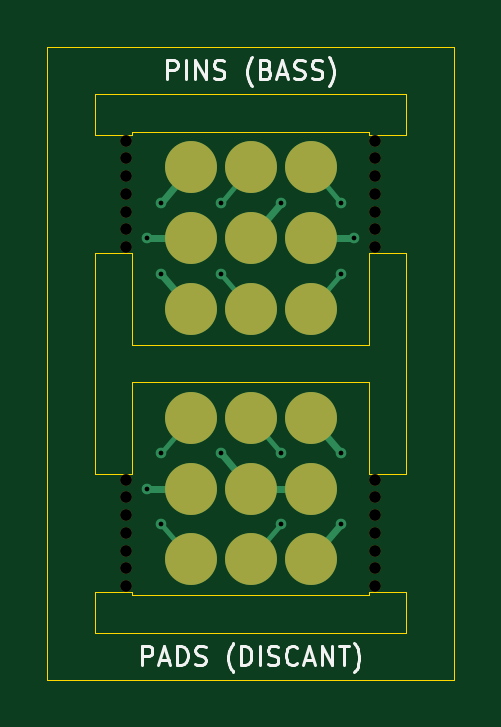
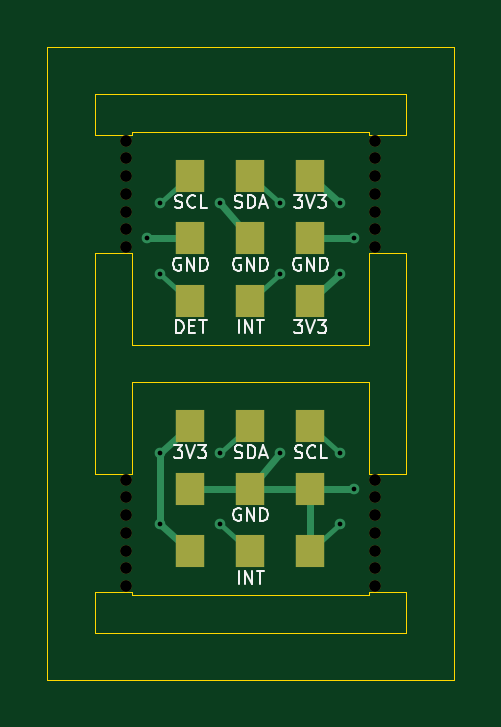
Circuit board: 10 layer files. Board 17.2 x 26.8 mm.
- bottom_copper: contact-B_Cu.gbl (3597 bytes)
- bottom_mask: contact-B_Mask.gbs (1776 bytes)
- paste: contact-B_Paste.gbp (490 bytes)
- bottom_silk: contact-B_Silkscreen.gbo (19685 bytes)
- outline: contact-Edge_Cuts.gm1 (2152 bytes)
- top_copper: contact-F_Cu.gtl (3486 bytes)
- top_mask: contact-F_Mask.gts (1806 bytes)
- paste: contact-F_Paste.gtp (790 bytes)
- top_silk: contact-F_Silkscreen.gto (12507 bytes)
- drill: contact.drl (1130 bytes)

=== bottom_copper: contact-B_Cu.gbl ===
%TF.GenerationSoftware,KiCad,Pcbnew,9.0.9-9.0.9~ubuntu24.04.1*%
%TF.CreationDate,2026-11-20T09:12:03+01:00*%
%TF.ProjectId,contact,636f6e74-6163-4742-9e6b-696361645f70,rev?*%
%TF.SameCoordinates,Original*%
%TF.FileFunction,Copper,L2,Bot*%
%TF.FilePolarity,Positive*%
%FSLAX46Y46*%
G04 Gerber Fmt 4.6, Leading zero omitted, Abs format (unit mm)*
G04 Created by KiCad (PCBNEW 9.0.9-9.0.9~ubuntu24.04.1) date 2026-11-20 09:12:03*
%MOMM*%
%LPD*%
G01*
G04 APERTURE LIST*
%TA.AperFunction,SMDPad,CuDef*%
%ADD10R,1.200000X1.400000*%
%TD*%
%TA.AperFunction,ViaPad*%
%ADD11C,0.450000*%
%TD*%
%TA.AperFunction,Conductor*%
%ADD12C,0.300000*%
%TD*%
%TA.AperFunction,Conductor*%
%ADD13C,0.200000*%
%TD*%
G04 APERTURE END LIST*
D10*
%TO.P,W1,1*%
%TO.N,B_3V3_A*%
X147460000Y-92050000D03*
%TO.P,W1,2*%
%TO.N,B_SDA*%
X150000000Y-92050000D03*
%TO.P,W1,3*%
%TO.N,B_SCL*%
X152540000Y-92050000D03*
%TO.P,W1,4*%
%TO.N,B_GND_A*%
X147460000Y-94700000D03*
%TO.P,W1,5*%
%TO.N,B_GND_B*%
X150000000Y-94700000D03*
%TO.P,W1,6*%
%TO.N,B_GND_C*%
X152540000Y-94700000D03*
%TO.P,W1,7*%
%TO.N,B_3V3_B*%
X147460000Y-97350000D03*
%TO.P,W1,8*%
%TO.N,B_INT*%
X150000000Y-97350000D03*
%TO.P,W1,9*%
%TO.N,B_DET*%
X152540000Y-97350000D03*
%TD*%
%TO.P,W2,1*%
%TO.N,D_3V3*%
X152540000Y-102650000D03*
%TO.P,W2,2*%
%TO.N,D_SDA*%
X150000000Y-102650000D03*
%TO.P,W2,3*%
%TO.N,D_SCL*%
X147460000Y-102650000D03*
%TO.P,W2,4*%
%TO.N,D_GND*%
X152540000Y-105300000D03*
%TO.P,W2,5*%
X150000000Y-105300000D03*
%TO.P,W2,6*%
X147460000Y-105300000D03*
%TO.P,W2,7*%
%TO.N,D_3V3*%
X152540000Y-107950000D03*
%TO.P,W2,8*%
%TO.N,D_INT*%
X150000000Y-107950000D03*
%TO.P,W2,9*%
%TO.N,D_GND*%
X147460000Y-107950000D03*
%TD*%
D11*
%TO.N,B_3V3_A*%
X146190000Y-93200000D03*
%TO.N,B_SDA*%
X148730000Y-93200000D03*
%TO.N,B_SCL*%
X153810000Y-93200000D03*
%TO.N,B_GND_A*%
X145600000Y-94700000D03*
%TO.N,B_GND_B*%
X151270000Y-93200000D03*
%TO.N,B_GND_C*%
X154400000Y-94700000D03*
%TO.N,B_3V3_B*%
X146190000Y-96200000D03*
%TO.N,B_INT*%
X148730000Y-96200000D03*
%TO.N,B_DET*%
X153810000Y-96200000D03*
%TO.N,D_3V3*%
X153810000Y-106800000D03*
X153810000Y-103800000D03*
%TO.N,D_SDA*%
X151270000Y-103800000D03*
%TO.N,D_SCL*%
X146190000Y-103800000D03*
%TO.N,D_GND*%
X145600000Y-105300000D03*
X146190000Y-106800000D03*
X148730000Y-103800000D03*
%TO.N,D_INT*%
X151270000Y-106800000D03*
%TD*%
D12*
%TO.N,B_3V3_A*%
X146190000Y-93200000D02*
X147460000Y-92050000D01*
D13*
%TO.N,B_SDA*%
X148730000Y-93200000D02*
X150000000Y-92050000D01*
%TO.N,B_SCL*%
X153810000Y-93200000D02*
X152540000Y-92050000D01*
D12*
%TO.N,B_GND_A*%
X145600000Y-94700000D02*
X147460000Y-94700000D01*
%TO.N,B_GND_B*%
X151270000Y-93200000D02*
X150000000Y-94700000D01*
%TO.N,B_GND_C*%
X154400000Y-94700000D02*
X152540000Y-94700000D01*
%TO.N,B_3V3_B*%
X146190000Y-96200000D02*
X147460000Y-97350000D01*
D13*
%TO.N,B_INT*%
X148730000Y-96200000D02*
X150000000Y-97350000D01*
%TO.N,B_DET*%
X153810000Y-96200000D02*
X152540000Y-97350000D01*
D12*
%TO.N,D_3V3*%
X153810000Y-103800000D02*
X153810000Y-106800000D01*
X153810000Y-106800000D02*
X152540000Y-107950000D01*
X153810000Y-103800000D02*
X152540000Y-102650000D01*
D13*
%TO.N,D_SDA*%
X151270000Y-103800000D02*
X150000000Y-102650000D01*
%TO.N,D_SCL*%
X146190000Y-103800000D02*
X147460000Y-102650000D01*
D12*
%TO.N,D_GND*%
X145600000Y-105300000D02*
X147460000Y-105300000D01*
X152540000Y-105300000D02*
X147460000Y-105300000D01*
D13*
X146190000Y-106800000D02*
X147460000Y-107950000D01*
D12*
X148730000Y-103800000D02*
X150000000Y-105300000D01*
X147460000Y-107950000D02*
X147460000Y-105300000D01*
D13*
%TO.N,D_INT*%
X151270000Y-106800000D02*
X150000000Y-107950000D01*
%TD*%
M02*

=== bottom_mask: contact-B_Mask.gbs ===
%TF.GenerationSoftware,KiCad,Pcbnew,9.0.9-9.0.9~ubuntu24.04.1*%
%TF.CreationDate,2026-11-20T09:12:03+01:00*%
%TF.ProjectId,contact,636f6e74-6163-4742-9e6b-696361645f70,rev?*%
%TF.SameCoordinates,Original*%
%TF.FileFunction,Soldermask,Bot*%
%TF.FilePolarity,Negative*%
%FSLAX46Y46*%
G04 Gerber Fmt 4.6, Leading zero omitted, Abs format (unit mm)*
G04 Created by KiCad (PCBNEW 9.0.9-9.0.9~ubuntu24.04.1) date 2026-11-20 09:12:03*
%MOMM*%
%LPD*%
G01*
G04 APERTURE LIST*
%ADD10R,1.200000X1.400000*%
%ADD11C,0.500000*%
G04 APERTURE END LIST*
D10*
%TO.C,W1*%
X147460000Y-92050000D03*
X150000000Y-92050000D03*
X152540000Y-92050000D03*
X147460000Y-94700000D03*
X150000000Y-94700000D03*
X152540000Y-94700000D03*
X147460000Y-97350000D03*
X150000000Y-97350000D03*
X152540000Y-97350000D03*
%TD*%
%TO.C,W2*%
X152540000Y-102650000D03*
X150000000Y-102650000D03*
X147460000Y-102650000D03*
X152540000Y-105300000D03*
X150000000Y-105300000D03*
X147460000Y-105300000D03*
X152540000Y-107950000D03*
X150000000Y-107950000D03*
X147460000Y-107950000D03*
%TD*%
D11*
%TO.C,MB*%
X144750000Y-90575000D03*
X144750000Y-91325000D03*
X144750000Y-92075000D03*
X144750000Y-92825000D03*
X144750000Y-93575000D03*
X144750000Y-94325000D03*
X144750000Y-95075000D03*
X144750000Y-104925000D03*
X144750000Y-105675000D03*
X144750000Y-106425000D03*
X144750000Y-107175000D03*
X144750000Y-107925000D03*
X144750000Y-108675000D03*
X144750000Y-109425000D03*
X155250000Y-90575000D03*
X155250000Y-91325000D03*
X155250000Y-92075000D03*
X155250000Y-92825000D03*
X155250000Y-93575000D03*
X155250000Y-94325000D03*
X155250000Y-95075000D03*
X155250000Y-104925000D03*
X155250000Y-105675000D03*
X155250000Y-106425000D03*
X155250000Y-107175000D03*
X155250000Y-107925000D03*
X155250000Y-108675000D03*
X155250000Y-109425000D03*
%TD*%
M02*

=== paste: contact-B_Paste.gbp ===
%TF.GenerationSoftware,KiCad,Pcbnew,9.0.9-9.0.9~ubuntu24.04.1*%
%TF.CreationDate,2026-11-20T09:12:03+01:00*%
%TF.ProjectId,contact,636f6e74-6163-4742-9e6b-696361645f70,rev?*%
%TF.SameCoordinates,Original*%
%TF.FileFunction,Paste,Bot*%
%TF.FilePolarity,Positive*%
%FSLAX46Y46*%
G04 Gerber Fmt 4.6, Leading zero omitted, Abs format (unit mm)*
G04 Created by KiCad (PCBNEW 9.0.9-9.0.9~ubuntu24.04.1) date 2026-11-20 09:12:03*
%MOMM*%
%LPD*%
G01*
G04 APERTURE LIST*
G04 APERTURE END LIST*
M02*

=== bottom_silk: contact-B_Silkscreen.gbo (19685 bytes, source omitted) ===
=== outline: contact-Edge_Cuts.gm1 ===
%TF.GenerationSoftware,KiCad,Pcbnew,9.0.9-9.0.9~ubuntu24.04.1*%
%TF.CreationDate,2026-11-20T09:12:03+01:00*%
%TF.ProjectId,contact,636f6e74-6163-4742-9e6b-696361645f70,rev?*%
%TF.SameCoordinates,Original*%
%TF.FileFunction,Profile,NP*%
%FSLAX46Y46*%
G04 Gerber Fmt 4.6, Leading zero omitted, Abs format (unit mm)*
G04 Created by KiCad (PCBNEW 9.0.9-9.0.9~ubuntu24.04.1) date 2026-11-20 09:12:03*
%MOMM*%
%LPD*%
G01*
G04 APERTURE LIST*
%TA.AperFunction,Profile*%
%ADD10C,0.050000*%
%TD*%
G04 APERTURE END LIST*
D10*
X141400000Y-86600000D02*
X141400000Y-113400000D01*
X141400000Y-113400000D02*
X158600000Y-113400000D01*
X143400000Y-88600000D02*
X156600000Y-88600000D01*
X143400000Y-90325000D02*
X143400000Y-88600000D01*
X143400000Y-95325000D02*
X145000000Y-95325000D01*
X143400000Y-104675000D02*
X143400000Y-95325000D01*
X143400000Y-109675000D02*
X143400000Y-111400000D01*
X143400000Y-111400000D02*
X156600000Y-111400000D01*
X145000000Y-90200000D02*
X145000000Y-90325000D01*
X145000000Y-90325000D02*
X143400000Y-90325000D01*
X145000000Y-95325000D02*
X145000000Y-99200000D01*
X145000000Y-99200000D02*
X155000000Y-99200000D01*
X145000000Y-100800000D02*
X145000000Y-104675000D01*
X145000000Y-104675000D02*
X143400000Y-104675000D01*
X145000000Y-109675000D02*
X143400000Y-109675000D01*
X145000000Y-109800000D02*
X145000000Y-109675000D01*
X155000000Y-90200000D02*
X145000000Y-90200000D01*
X155000000Y-90325000D02*
X155000000Y-90200000D01*
X155000000Y-95325000D02*
X156600000Y-95325000D01*
X155000000Y-99200000D02*
X155000000Y-95325000D01*
X155000000Y-100800000D02*
X145000000Y-100800000D01*
X155000000Y-104675000D02*
X155000000Y-100800000D01*
X155000000Y-109675000D02*
X155000000Y-109800000D01*
X155000000Y-109800000D02*
X145000000Y-109800000D01*
X156600000Y-88600000D02*
X156600000Y-90325000D01*
X156600000Y-90325000D02*
X155000000Y-90325000D01*
X156600000Y-95325000D02*
X156600000Y-104675000D01*
X156600000Y-104675000D02*
X155000000Y-104675000D01*
X156600000Y-109675000D02*
X155000000Y-109675000D01*
X156600000Y-111400000D02*
X156600000Y-109675000D01*
X158600000Y-86600000D02*
X141400000Y-86600000D01*
X158600000Y-113400000D02*
X158600000Y-86600000D01*
M02*

=== top_copper: contact-F_Cu.gtl ===
%TF.GenerationSoftware,KiCad,Pcbnew,9.0.9-9.0.9~ubuntu24.04.1*%
%TF.CreationDate,2026-11-20T09:12:03+01:00*%
%TF.ProjectId,contact,636f6e74-6163-4742-9e6b-696361645f70,rev?*%
%TF.SameCoordinates,Original*%
%TF.FileFunction,Copper,L1,Top*%
%TF.FilePolarity,Positive*%
%FSLAX46Y46*%
G04 Gerber Fmt 4.6, Leading zero omitted, Abs format (unit mm)*
G04 Created by KiCad (PCBNEW 9.0.9-9.0.9~ubuntu24.04.1) date 2026-11-20 09:12:03*
%MOMM*%
%LPD*%
G01*
G04 APERTURE LIST*
%TA.AperFunction,SMDPad,CuDef*%
%ADD10C,2.200000*%
%TD*%
%TA.AperFunction,ViaPad*%
%ADD11C,0.450000*%
%TD*%
%TA.AperFunction,Conductor*%
%ADD12C,0.300000*%
%TD*%
%TA.AperFunction,Conductor*%
%ADD13C,0.200000*%
%TD*%
G04 APERTURE END LIST*
D10*
%TO.P,J3,1*%
%TO.N,B_3V3_B*%
X147460000Y-97700000D03*
%TO.P,J3,2*%
%TO.N,B_INT*%
X150000000Y-97700000D03*
%TO.P,J3,3*%
%TO.N,B_DET*%
X152540000Y-97700000D03*
%TD*%
%TO.P,J2,1*%
%TO.N,B_GND_A*%
X147460000Y-94700000D03*
%TO.P,J2,2*%
%TO.N,B_GND_B*%
X150000000Y-94700000D03*
%TO.P,J2,3*%
%TO.N,B_GND_C*%
X152540000Y-94700000D03*
%TD*%
%TO.P,K1,1*%
%TO.N,D_3V3*%
X152540000Y-102300000D03*
%TO.P,K1,2*%
%TO.N,D_SDA*%
X150000000Y-102300000D03*
%TO.P,K1,3*%
%TO.N,D_SCL*%
X147460000Y-102300000D03*
%TO.P,K1,4*%
%TO.N,D_GND*%
X152540000Y-105300000D03*
%TO.P,K1,5*%
X150000000Y-105300000D03*
%TO.P,K1,6*%
X147460000Y-105300000D03*
%TO.P,K1,7*%
%TO.N,D_3V3*%
X152540000Y-108300000D03*
%TO.P,K1,8*%
%TO.N,D_INT*%
X150000000Y-108300000D03*
%TO.P,K1,9*%
%TO.N,D_GND*%
X147460000Y-108300000D03*
%TD*%
%TO.P,J1,1*%
%TO.N,B_3V3_A*%
X147460000Y-91700000D03*
%TO.P,J1,2*%
%TO.N,B_SDA*%
X150000000Y-91700000D03*
%TO.P,J1,3*%
%TO.N,B_SCL*%
X152540000Y-91700000D03*
%TD*%
D11*
%TO.N,B_3V3_A*%
X146190000Y-93200000D03*
%TO.N,B_SDA*%
X148730000Y-93200000D03*
%TO.N,B_SCL*%
X153810000Y-93200000D03*
%TO.N,B_GND_A*%
X145600000Y-94700000D03*
%TO.N,B_GND_B*%
X151270000Y-93200000D03*
%TO.N,B_GND_C*%
X154400000Y-94700000D03*
%TO.N,B_3V3_B*%
X146190000Y-96200000D03*
%TO.N,B_INT*%
X148730000Y-96200000D03*
%TO.N,B_DET*%
X153810000Y-96200000D03*
%TO.N,D_3V3*%
X153810000Y-106800000D03*
X153810000Y-103800000D03*
%TO.N,D_SDA*%
X151270000Y-103800000D03*
%TO.N,D_SCL*%
X146190000Y-103800000D03*
%TO.N,D_GND*%
X145600000Y-105300000D03*
X146190000Y-106800000D03*
X148730000Y-103800000D03*
%TO.N,D_INT*%
X151270000Y-106800000D03*
%TD*%
D12*
%TO.N,B_3V3_A*%
X147460000Y-91700000D02*
X146190000Y-93200000D01*
D13*
%TO.N,B_SDA*%
X150000000Y-91700000D02*
X148730000Y-93200000D01*
%TO.N,B_SCL*%
X152540000Y-91700000D02*
X153810000Y-93200000D01*
D12*
%TO.N,B_GND_A*%
X147460000Y-94700000D02*
X145600000Y-94700000D01*
%TO.N,B_GND_B*%
X150000000Y-94700000D02*
X151270000Y-93200000D01*
%TO.N,B_GND_C*%
X152540000Y-94700000D02*
X154400000Y-94700000D01*
%TO.N,B_3V3_B*%
X147460000Y-97700000D02*
X146190000Y-96200000D01*
D13*
%TO.N,B_INT*%
X150000000Y-97700000D02*
X148730000Y-96200000D01*
%TO.N,B_DET*%
X152540000Y-97700000D02*
X153810000Y-96200000D01*
D12*
%TO.N,D_3V3*%
X152540000Y-108300000D02*
X153810000Y-106800000D01*
X152540000Y-102300000D02*
X153810000Y-103800000D01*
D13*
%TO.N,D_SDA*%
X150000000Y-102300000D02*
X151270000Y-103800000D01*
%TO.N,D_SCL*%
X147460000Y-102300000D02*
X146190000Y-103800000D01*
%TO.N,D_GND*%
X147460000Y-108300000D02*
X146190000Y-106800000D01*
D12*
X152540000Y-105300000D02*
X150000000Y-105300000D01*
X147460000Y-105300000D02*
X145600000Y-105300000D01*
X150000000Y-105300000D02*
X148730000Y-103800000D01*
D13*
%TO.N,D_INT*%
X150000000Y-108300000D02*
X151270000Y-106800000D01*
%TD*%
M02*

=== top_mask: contact-F_Mask.gts ===
%TF.GenerationSoftware,KiCad,Pcbnew,9.0.9-9.0.9~ubuntu24.04.1*%
%TF.CreationDate,2026-11-20T09:12:03+01:00*%
%TF.ProjectId,contact,636f6e74-6163-4742-9e6b-696361645f70,rev?*%
%TF.SameCoordinates,Original*%
%TF.FileFunction,Soldermask,Top*%
%TF.FilePolarity,Negative*%
%FSLAX46Y46*%
G04 Gerber Fmt 4.6, Leading zero omitted, Abs format (unit mm)*
G04 Created by KiCad (PCBNEW 9.0.9-9.0.9~ubuntu24.04.1) date 2026-11-20 09:12:03*
%MOMM*%
%LPD*%
G01*
G04 APERTURE LIST*
%ADD10C,2.200000*%
%ADD11C,0.500000*%
G04 APERTURE END LIST*
D10*
%TO.C,J3*%
X147460000Y-97700000D03*
X150000000Y-97700000D03*
X152540000Y-97700000D03*
%TD*%
%TO.C,J2*%
X147460000Y-94700000D03*
X150000000Y-94700000D03*
X152540000Y-94700000D03*
%TD*%
%TO.C,K1*%
X152540000Y-102300000D03*
X150000000Y-102300000D03*
X147460000Y-102300000D03*
X152540000Y-105300000D03*
X150000000Y-105300000D03*
X147460000Y-105300000D03*
X152540000Y-108300000D03*
X150000000Y-108300000D03*
X147460000Y-108300000D03*
%TD*%
D11*
%TO.C,MB*%
X144750000Y-90575000D03*
X144750000Y-91325000D03*
X144750000Y-92075000D03*
X144750000Y-92825000D03*
X144750000Y-93575000D03*
X144750000Y-94325000D03*
X144750000Y-95075000D03*
X144750000Y-104925000D03*
X144750000Y-105675000D03*
X144750000Y-106425000D03*
X144750000Y-107175000D03*
X144750000Y-107925000D03*
X144750000Y-108675000D03*
X144750000Y-109425000D03*
X155250000Y-90575000D03*
X155250000Y-91325000D03*
X155250000Y-92075000D03*
X155250000Y-92825000D03*
X155250000Y-93575000D03*
X155250000Y-94325000D03*
X155250000Y-95075000D03*
X155250000Y-104925000D03*
X155250000Y-105675000D03*
X155250000Y-106425000D03*
X155250000Y-107175000D03*
X155250000Y-107925000D03*
X155250000Y-108675000D03*
X155250000Y-109425000D03*
%TD*%
D10*
%TO.C,J1*%
X147460000Y-91700000D03*
X150000000Y-91700000D03*
X152540000Y-91700000D03*
%TD*%
M02*

=== paste: contact-F_Paste.gtp ===
%TF.GenerationSoftware,KiCad,Pcbnew,9.0.9-9.0.9~ubuntu24.04.1*%
%TF.CreationDate,2026-11-20T09:12:03+01:00*%
%TF.ProjectId,contact,636f6e74-6163-4742-9e6b-696361645f70,rev?*%
%TF.SameCoordinates,Original*%
%TF.FileFunction,Paste,Top*%
%TF.FilePolarity,Positive*%
%FSLAX46Y46*%
G04 Gerber Fmt 4.6, Leading zero omitted, Abs format (unit mm)*
G04 Created by KiCad (PCBNEW 9.0.9-9.0.9~ubuntu24.04.1) date 2026-11-20 09:12:03*
%MOMM*%
%LPD*%
G01*
G04 APERTURE LIST*
%ADD10C,2.200000*%
G04 APERTURE END LIST*
D10*
%TO.C,J3*%
X147460000Y-97700000D03*
X150000000Y-97700000D03*
X152540000Y-97700000D03*
%TD*%
%TO.C,J2*%
X147460000Y-94700000D03*
X150000000Y-94700000D03*
X152540000Y-94700000D03*
%TD*%
%TO.C,J1*%
X147460000Y-91700000D03*
X150000000Y-91700000D03*
X152540000Y-91700000D03*
%TD*%
M02*

=== top_silk: contact-F_Silkscreen.gto (12507 bytes, source omitted) ===
=== drill: contact.drl ===
M48
; DRILL file {KiCad 9.0.9-9.0.9~ubuntu24.04.1} date 2026-11-20T09:12:04+0100
; FORMAT={-:-/ absolute / metric / decimal}
; #@! TF.CreationDate,2026-11-20T09:12:04+01:00
; #@! TF.GenerationSoftware,Kicad,Pcbnew,9.0.9-9.0.9~ubuntu24.04.1
; #@! TF.FileFunction,MixedPlating,1,2
FMAT,2
METRIC
; #@! TA.AperFunction,Plated,PTH,ViaDrill
T1C0.200
; #@! TA.AperFunction,NonPlated,NPTH,ComponentDrill
T2C0.500
%
G90
G05
T1
X145.6Y-94.7
X145.6Y-105.3
X146.19Y-93.2
X146.19Y-96.2
X146.19Y-103.8
X146.19Y-106.8
X148.73Y-93.2
X148.73Y-96.2
X148.73Y-103.8
X151.27Y-93.2
X151.27Y-103.8
X151.27Y-106.8
X153.81Y-93.2
X153.81Y-96.2
X153.81Y-103.8
X153.81Y-106.8
X154.4Y-94.7
T2
X144.75Y-90.575
X144.75Y-91.325
X144.75Y-92.075
X144.75Y-92.825
X144.75Y-93.575
X144.75Y-94.325
X144.75Y-95.075
X144.75Y-104.925
X144.75Y-105.675
X144.75Y-106.425
X144.75Y-107.175
X144.75Y-107.925
X144.75Y-108.675
X144.75Y-109.425
X155.25Y-90.575
X155.25Y-91.325
X155.25Y-92.075
X155.25Y-92.825
X155.25Y-93.575
X155.25Y-94.325
X155.25Y-95.075
X155.25Y-104.925
X155.25Y-105.675
X155.25Y-106.425
X155.25Y-107.175
X155.25Y-107.925
X155.25Y-108.675
X155.25Y-109.425
M30
